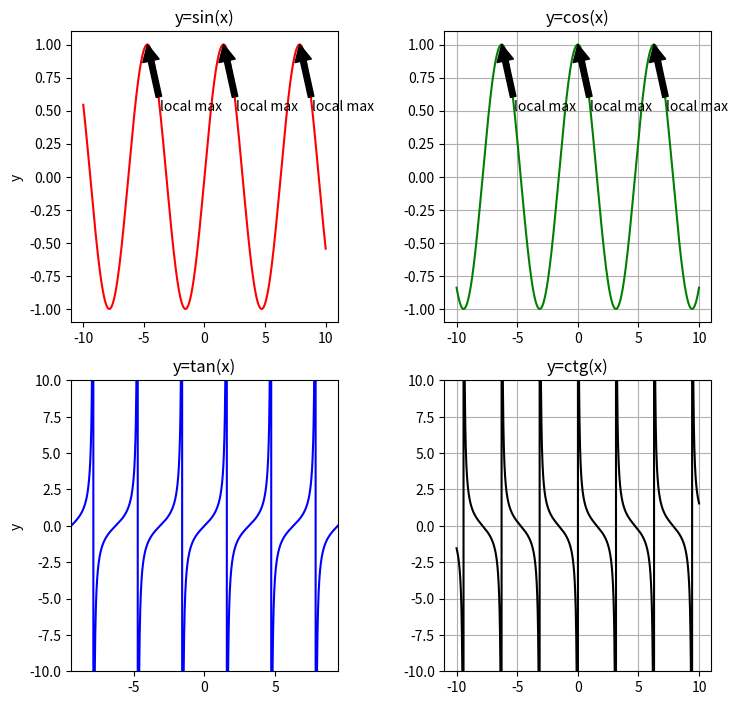

Reproduce this figure in Python. (Note: this script raises an exception after producing the figure.)



import numpy as np
import matplotlib.pyplot as plt
from scipy.signal import argrelextrema

x = np.arange(-10, 10.01, 0.01)  # от -10 до 10.01 с шагом 0.01 



fig, ax = plt.subplots(2, 2, figsize=(8,8), sharex=False, squeeze=False)
                                # sharex и squeeze задает разные оси для разных графиков
                                

#график синуса 
def sin(n, m):                               
 ss = np.sin(x)
 maxInd = argrelextrema(ss, np.greater) #поиск локального максимума
 r = ss[maxInd]
 for i in range(len(r)): #поиск координаты х для максимума
    for k in range(len(x)):
        if r[i] == np.sin(x[k]):
            #ax[0,0].plot(x[k], r[i], marker='o') для варианта с точкой
            ax[n,m].annotate('local max', xy=(x[k], r[i]), xytext=(x[k]+1, r[i]-0.5),
            arrowprops=dict(facecolor='black', shrink=2)) #стрелочка
 ax[n,m].plot(x, ss,'r')     
 ax[n,m].set_title('y=sin(x)') 
sin(0, 0)




#график косинуса
def cos(n, m):
 ss = np.cos(x)
 maxInd = argrelextrema(ss, np.greater)
 r = ss[maxInd]
 for i in range(len(r)):
    for k in range(len(x)):
        if r[i] == np.cos(x[k]):
            #ax[0,1].plot(x[k], r[i], marker='o')
            ax[n,m].annotate('local max', xy=(x[k], r[i]), xytext=(x[k]+1, r[i]-0.5),
            arrowprops=dict(facecolor='black', shrink=2))
 ax[n,m].plot(x, np.cos(x), 'g') 
 ax[n,m].grid(True)              
 ax[n,m].set_title('y=cos(x)') 
cos(0,1)

#график тангенса
def tan(n, m):
 ss = np.tan(x)
 maxInd = argrelextrema(ss, np.greater)
 r = ss[maxInd]
 for i in range(len(r)):
    for k in range(len(x)):
        if r[i] == np.tan(x[k]):
            #ax[1,0].plot(x[k], r[i], marker='o')
            ax[n,m].annotate('local max', xy=(x[k], r[i]), xytext=(-5+i, -5+i),
            arrowprops=dict(facecolor='black', shrink=2))
 ax[n,m].plot(x, np.tan(x), 'b') 
 ax[n,m].set_title('y=tan(x)') 
 ax[n,m].axis([-3*np.pi, 3*np.pi, -10, 10]) #"развертвывает" график, коэффициенты при pi влияют на частоту функции на графике,
# а десятки - высота графика (если поставить высоты по 1000, то можно увидеть стрелочки на экстремумах функции)
tan(1, 0)                               

#график котангенса 
def ctg(n, m):
 ss = 1/np.tan(x)
 maxInd = argrelextrema(ss, np.greater)
 r = ss[maxInd]
 for i in range(len(r)):
    for k in range(len(x)):
        if r[i] == 1/np.tan(x[k]):
            ax[n,m].plot(x[k], r[i], marker='o')
            ax[n,m].annotate('local max', xy=(x[k], r[i]), xytext=(-5+i, -5+i),
            arrowprops=dict(facecolor='black', shrink=2))
 ax[n,m].plot(x, 1/np.tan(x), 'k') 
 ax[n,m].set_title('y=ctg(x)') 
 ax[n,m].axis([-3.5*np.pi, 3.5*np.pi, -10, 10]) #cм. график тангенса
 ax[n,m].grid(True)  
ctg(1,1)
  #подписи оси у      
ax[0, 0].set_ylabel("y")
ax[1, 0].set_ylabel("y")

# распределение графика по области с отступами
plt.subplots_adjust(left=0.1, right=0.9, bottom=0.1, top=0.9, wspace=0.4, hspace=0.2)



plt.show()

#вывод в определенном порядке

zzz = []
for i in range(4):
    zzz.append(int(input()))
    
fig, ax = plt.subplots(2, 2, figsize=(8,8), sharex=False, squeeze=False)
l=0
u=0
ind = 0

for l in range(2):
 for u in range(2):
         if zzz[ind] == 1:
          cos(l,u)
         elif zzz[ind] == 2:
          sin(l,u)
         elif zzz[ind] == 3:
          tan(l,u)
         elif zzz[ind] == 4:
          ctg(l,u)
         ind=ind+1
        
 plt.subplots_adjust(left=0.1, right=0.9, bottom=0.1, top=0.9, wspace=0.4, hspace=0.2)
plt.show()

